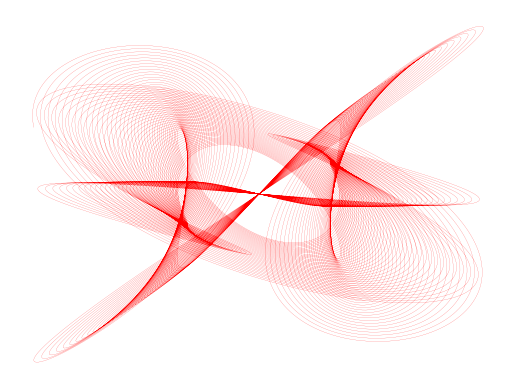

Recreate this plot in Python.
#!/usr/bin/env python3
# [email redacted]
# 2023-02-11 18:45:07
#

import numpy as np
import matplotlib.pyplot as plt

# leave these parameters as-is
n = 1000000
t = np.logspace(np.log10(10), np.log10(500), n)

# try chaning these parameters
A = [1, 1, 1.5, 1.5]
d = [0.004, 0.001, 0.002, 0.0015]
f = [3, 1, 2, 2.5]

# generate XY value pairs
x = A[0] * np.sin(t * f[0]) * np.exp(-d[0] * t) + A[1] * np.sin(t * f[1]) * np.exp(
    -d[1] * t
)
y = A[2] * np.sin(t * f[2]) * np.exp(-d[2] * t) + A[3] * np.sin(t * f[3]) * np.exp(
    -d[3] * t
)

# plot them!
plt.plot(x, y, "r", linewidth=0.1)
plt.axis("off")

plt.show()
